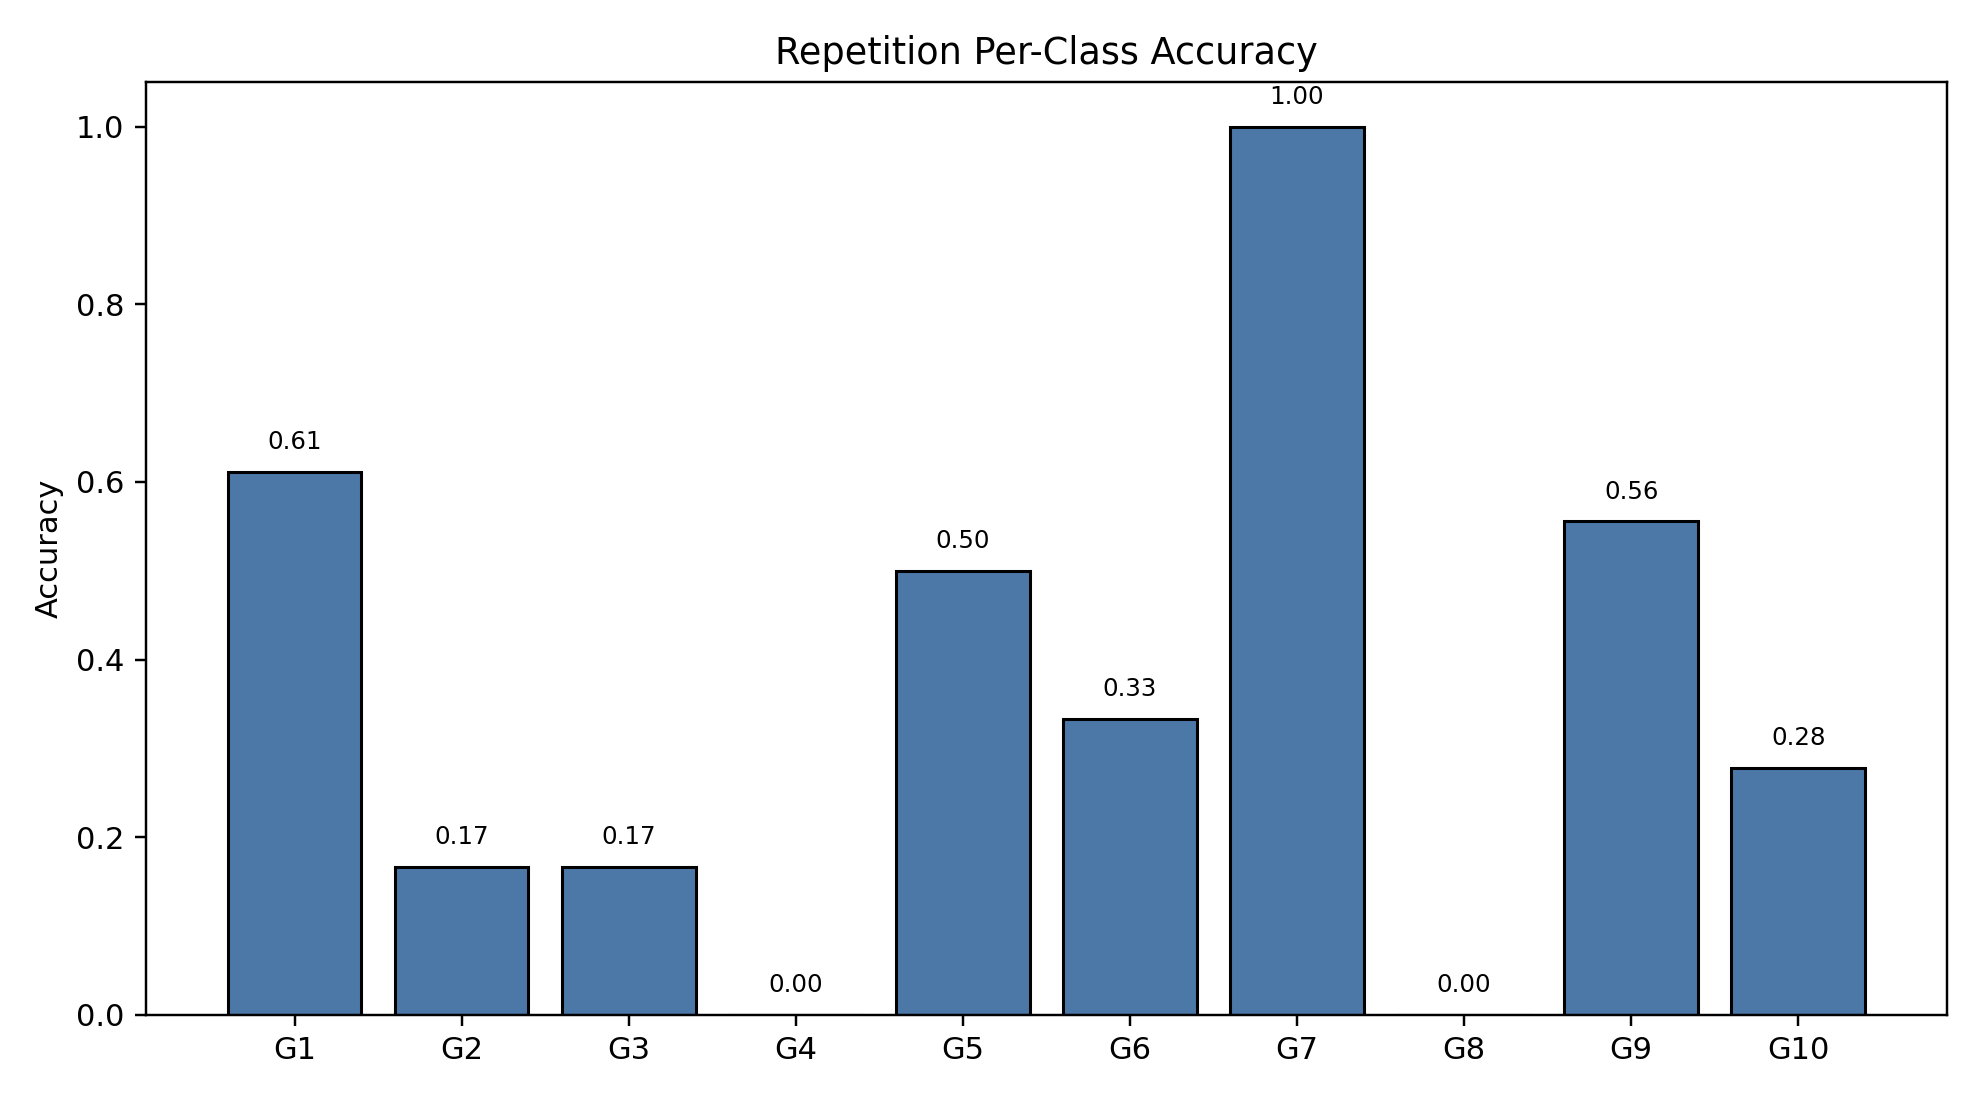

The data file committed next to this chart (first rows):
class_index, gesture_id, support, correct, accuracy
0, 1, 18, 11, 0.6111
1, 2, 18, 3, 0.1667
2, 3, 18, 3, 0.1667
3, 4, 18, 0, 0.0
4, 5, 18, 9, 0.5
5, 6, 18, 6, 0.3333
6, 7, 18, 18, 1.0
7, 8, 18, 0, 0.0
8, 9, 18, 10, 0.5556
9, 10, 18, 5, 0.2778
